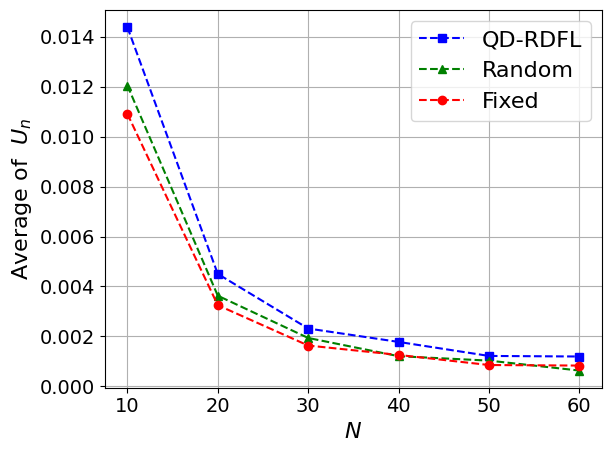

Write Python code to recreate this figure.
import matplotlib.pyplot as plt
import numpy as np
import matplotlib

# 设置全局字体为 Times New Roman
matplotlib.rcParams['font.family'] = 'Times New Roman'
matplotlib.rcParams['font.size'] = 16  # 同时设置字体大小

# 定义用户数量
users = [10,20,30,40,50,60]

# 定义不同策略下的BS效用
utility_qdrdfl = [0.014380408670253609, 0.0045020379157513, 0.0023171975642439853, 0.0017810851213730995, 0.0012198803838360161, 0.0011972558290411957]

utility_random = [0.01204527158767429, 0.003630792270178074, 0.0019395336439433845, 0.0012098184047831168, 0.0010324367870356843, 0.000634864377557004]

utility_fix = [0.010909213855280975, 0.0032511095954177007, 0.0016362401432434245, 0.0012599707868298448, 0.0008564151413257726, 0.0008342843713122457]

# 绘制图表
plt.plot(users, utility_qdrdfl, 'b--s', label='QD-RDFL')  # 蓝色虚线，方形标记
plt.plot(users, utility_random, 'g--^', label='Random')  # 绿色虚线，三角形标记
plt.plot(users, utility_fix, 'r--o', label='Fixed')  # 红色虚线，圆形标记

# 添加图例
plt.legend()

plt.tick_params(axis='x', labelsize=14)
plt.tick_params(axis='y', labelsize=14)

# 设置标题和坐标轴标签
plt.xlabel(r'$N$')
plt.ylabel(r'Average of  $U_n$')

# 强制显示完全
plt.tight_layout()

# 显示网格
plt.grid(True)

# 显示图表
plt.show()
